Run: headless pygame with SDL's dummy video driver; simulated clock (each Clock.tick advances the game by its frame time, no real sleeping); random seed 0; keys injected as events and as key.get_pressed() state; no mouse input.
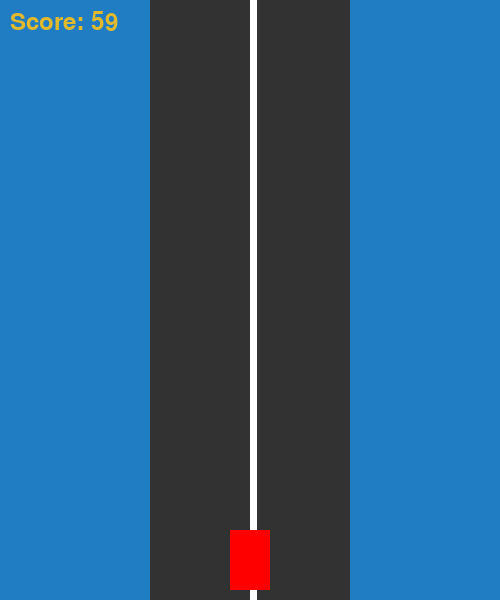
Frame 1 of 4 · flips 1–60 · no input
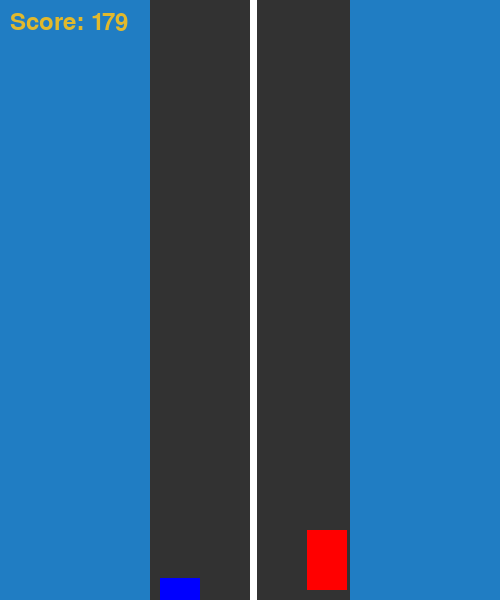
Frame 2 of 4 · flips 61–180 · tapped SPACE, RETURN · held RIGHT (→), D
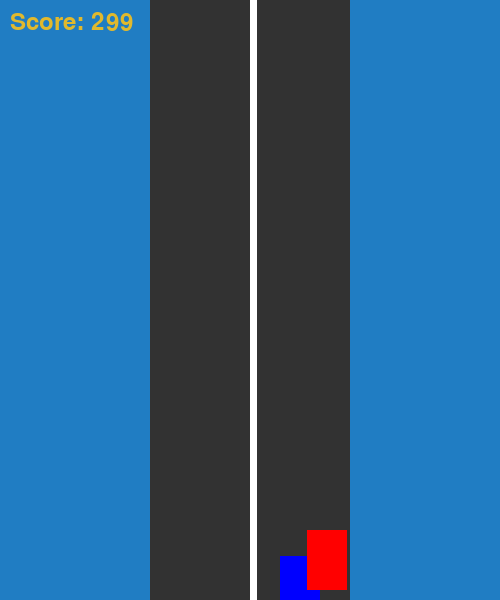
Frame 3 of 4 · flips 181–300 · held DOWN (↓), S
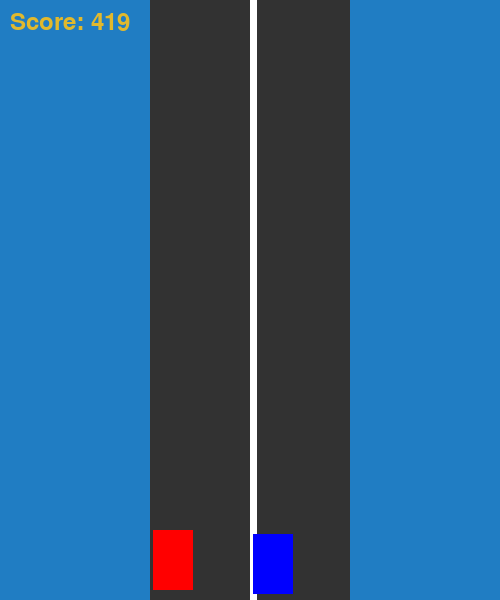
Frame 4 of 4 · flips 301–420 · held LEFT (←), A, UP (↑), W

The pygame program that drew these frames:

import pygame
import sys
from random import randint

pygame.init()

# Screen settings

SCREEN_WIDTH, SCREEN_HEIGHT = 500, 600
screen = pygame.display.set_mode((SCREEN_WIDTH, SCREEN_HEIGHT))
pygame.display.set_caption("Mini Driving Game")

# Colors
BG_COLOR = (32, 125, 195)
CAR_COLOR = (255, 0, 0)

# Car Settings
car_width, car_height = 40, 60
car_x = SCREEN_WIDTH // 2 - car_width // 2
car_y = SCREEN_HEIGHT - car_height - 10
car_speed = 11

# Road
road_width = 200
road_left = SCREEN_WIDTH // 2 - road_width // 2
road_right = SCREEN_WIDTH // 2 + road_width // 2
road_speed = 10
road_y = 0

# road center line
road_line_width = 7
road_line_x = (road_right // 2 + road_left // 2)
# road_line_height = SCREEN_HEIGHT

# Obstacles (other cars)
obstacle_width, obstacle_height = 40, 60
obstacle_x = randint(road_left, road_right - obstacle_width)
obstacle_y = -obstacle_height
obstacle_speed = 11

score = 0

# Main game loop
running = True
while running:
    screen.fill(BG_COLOR)
    
    font = pygame.font.SysFont(None, 36)
    score_text = font.render(f"Score: {score}", True, (225, 185, 45))
    
    score += 1
    
    obstacle_y += obstacle_speed
    if obstacle_y > SCREEN_HEIGHT:
        obstacle_y = -obstacle_height
        obstacle_x = randint(road_left, road_right - obstacle_width)
    
    road_y += road_speed
    if road_y >= SCREEN_HEIGHT:
        road_y = 0
    
    pygame.draw.rect(screen, (50, 50, 50), (road_left, road_y - SCREEN_HEIGHT, road_width, SCREEN_HEIGHT))
    pygame.draw.rect(screen, (50, 50, 50), (road_left, road_y, road_width, SCREEN_HEIGHT))
    pygame.draw.rect(screen, (255, 255, 255), (road_line_x, 0, road_line_width, SCREEN_HEIGHT))
    pygame.draw.rect(screen, (0, 0, 255), (obstacle_x, obstacle_y, obstacle_width, obstacle_height))
    screen.blit(score_text, (10, 10))
    
    # Event handling
    for event in pygame.event.get():
        if event.type == pygame.QUIT:
            running = False
    
    # Key handling 
    keys = pygame.key.get_pressed()
    if keys[pygame.K_LEFT] and car_x > road_left + road_line_width:
        car_x -= car_speed
    if keys[pygame.K_RIGHT] and car_x < road_right - road_line_width - car_width:
        car_x += car_speed
    
    if (car_y < obstacle_y + obstacle_height and car_y + car_height > obstacle_y and car_x < obstacle_x + obstacle_width and car_x + car_width > obstacle_x):
        print("Crash!")

    
    
    # draw car
    pygame.draw.rect(screen, CAR_COLOR, (car_x, car_y, car_width, car_height))

    # update the screen
    pygame.display.flip()
    pygame.time.Clock().tick(60) # 60 FPS

pygame.quit()
sys.exit()
